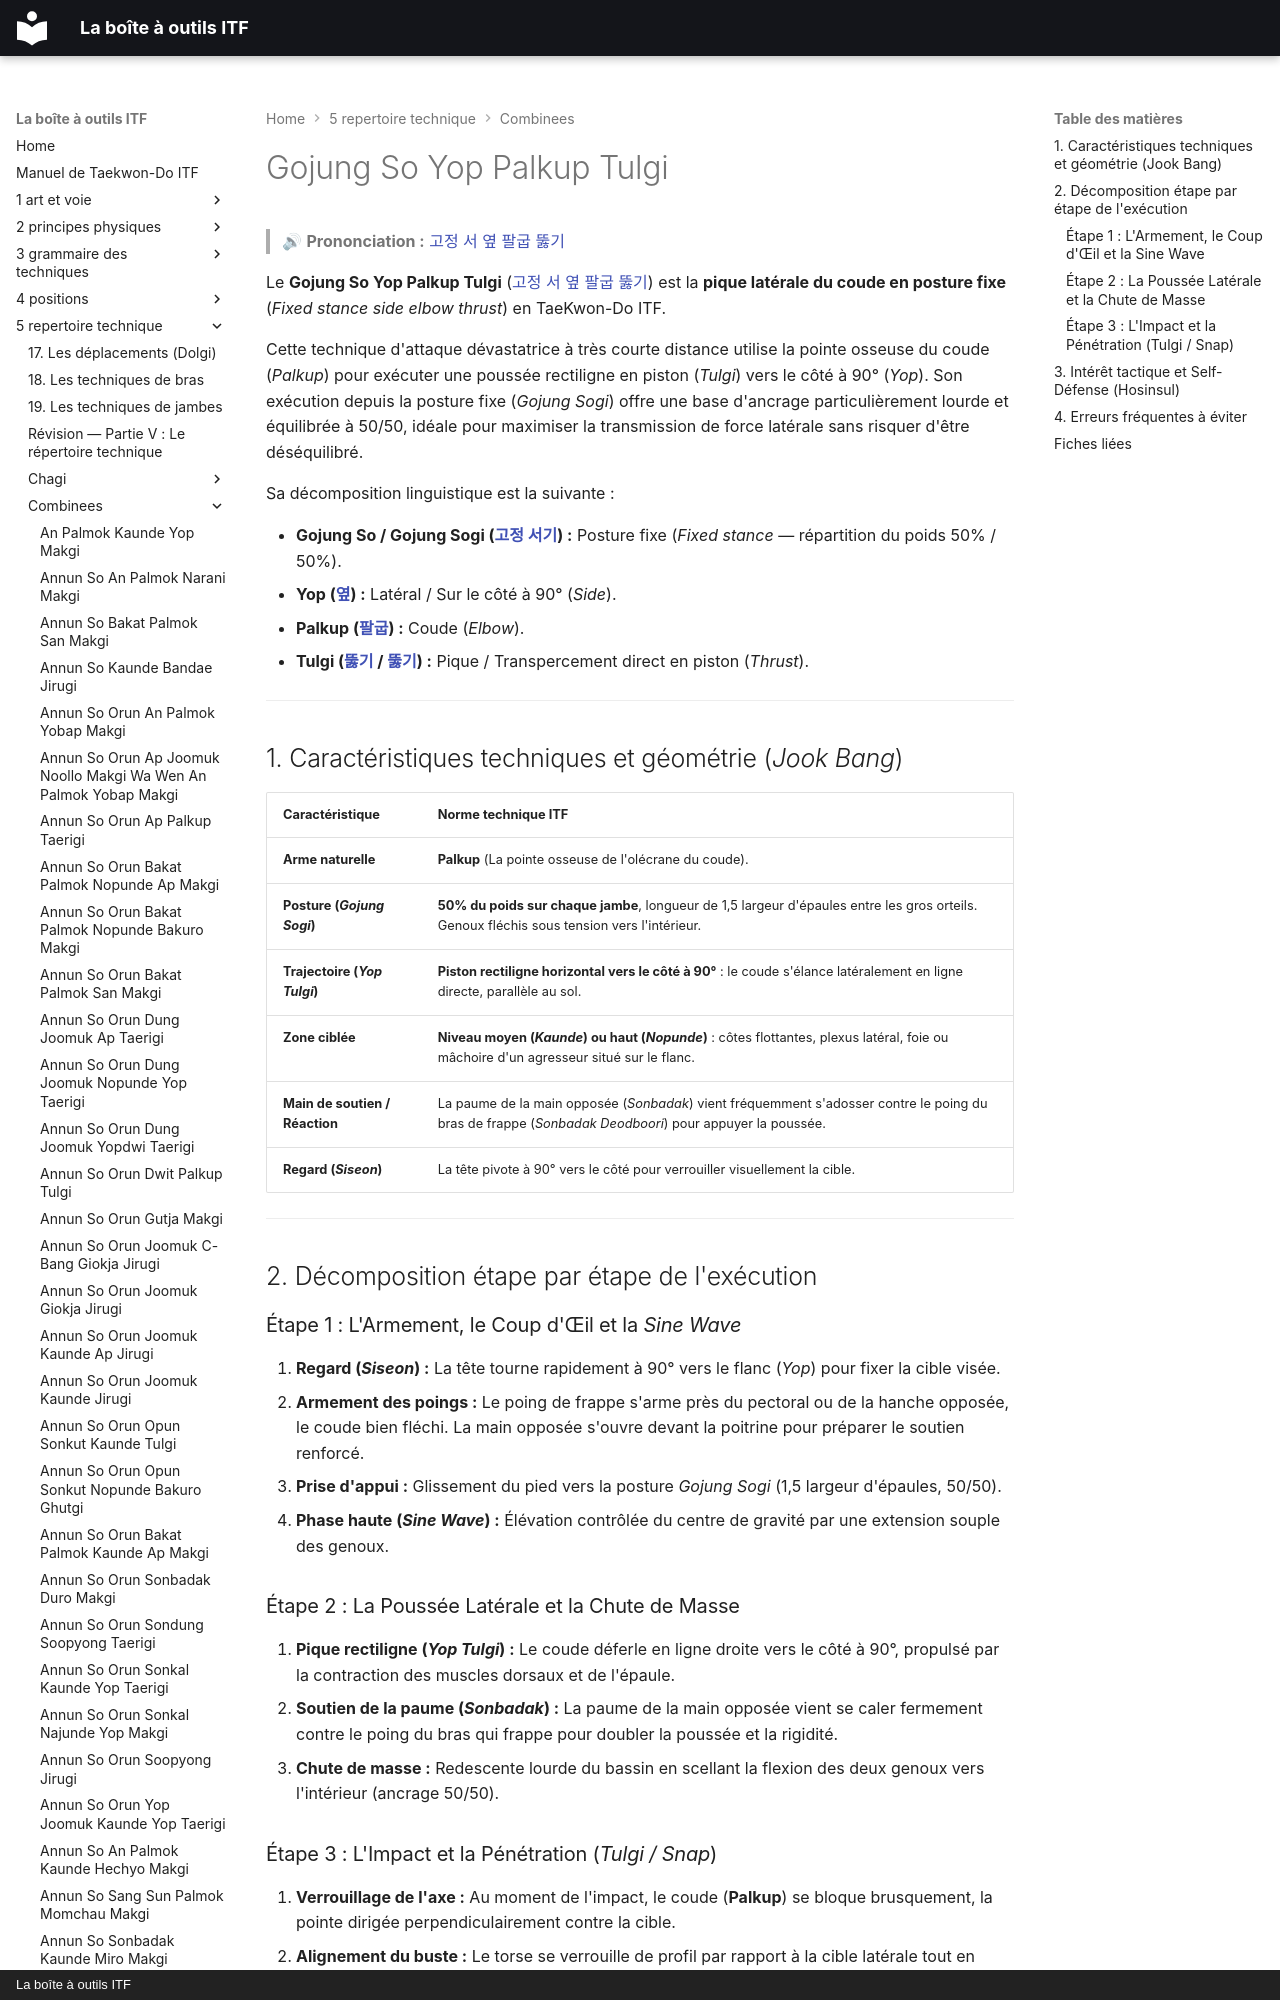

repository: yvmori1/La-boite-outils-ITF · page: 5-repertoire-technique/combinees/Gojung-So-Yop-Palkup-Tulgi/index.html · generator: mkdocs · copyright: La boîte à outils ITF

# Gojung So Yop Palkup Tulgi

> 🔊 **Prononciation :** [고정 서 옆 팔굽 뚫기](../../audio/Techniques/Gojung-So-Yop-Palkup-Tulgi.m4a)

Le **Gojung So Yop Palkup Tulgi** ([고정 서 옆 팔굽 뚫기](../../audio/Techniques/Gojung-So-Yop-Palkup-Tulgi.m4a)) est la **pique latérale du coude en posture fixe** (*Fixed stance side elbow thrust*) en TaeKwon-Do ITF.

Cette technique d'attaque dévastatrice à très courte distance utilise la pointe osseuse du coude (*Palkup*) pour exécuter une poussée rectiligne en piston (*Tulgi*) vers le côté à 90° (*Yop*). Son exécution depuis la posture fixe (*Gojung Sogi*) offre une base d'ancrage particulièrement lourde et équilibrée à 50/50, idéale pour maximiser la transmission de force latérale sans risquer d'être déséquilibré.

Sa décomposition linguistique est la suivante :
